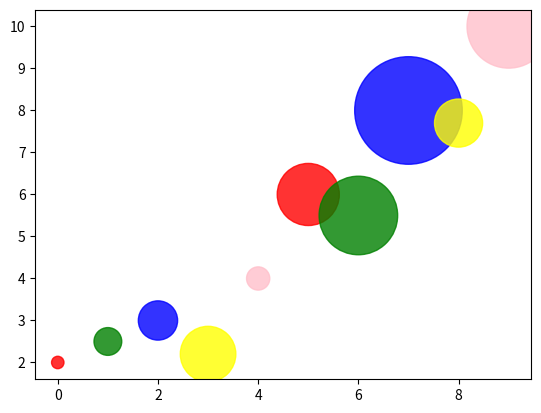

Here is the Python script that generated this plot:
import matplotlib.pyplot as plt
import numpy as np
year = np.arange(1951,2020,1)
population  = np.array([2.583816786,2.630584384,2.677230358,2.724302468,2.772242535,2.821383444,2.871952278,
                        2.924081243,2.977824686,3.033212527,3.090305279,3.149244245,3.210271352,3.273670772,
                        3.339592688,3.408121405,3.479053821,3.5518807,3.625905514,3.70057765,3.7757909,
                        3.851545181,3.927538695,4.003448151,4.079087198,4.154287594,4.229201257,4.304377112,4.380585755,
                        4.458411534,4.537845777,4.618776168,4.701530843,4.786483862,4.873781796,4.963633228,
                        5.055636132,5.148556956,5.240735117,5.33094346,5.418758803,5.504401149,5.588094837,
                        5.670319703,5.751474416,5.83156502,5.910566295,5.988846103,6.066867391,6.145006989,
                        6.223412158,6.302149639,6.381408987,6.461370865,6.542159383,6.623847913,6.706418593,
                        6.789771253,6.873741054,6.958169159,7.043008586,7.128176935,7.213426452,7.298453033,
                        7.38300882,7.46696428,7.550262101,7.632819325,7.714576923])

#plt.yticks([0,1,2], ["one","two","three"])
#plt.plot(year,population)

# Definition of tick_val and tick_lab
#tick_val = [2, 3, 4, 5, 6, 7, 8]
#tick_lab = ['2b', '3b','4b','5b','6b','7b','8b']

# Adapt the ticks on the x-axis
#plt.yticks(tick_val,tick_lab)

# After customizing, display the plot
#plt.show()
#///////////////
x_data = np.arange(0,10)
y_data = np.array([2, 2.5, 3, 2.2 ,4 ,6, 5.5, 8, 7.7, 10])

#plt.scatter(x_data,y_data)

# display the plot
#plt.show()

s = np.array([20, 100, 200, 400, 70, 500, 800, 1500, 300, 900])

# Make a scatter plot:
#plt.scatter(x_data,y_data,2*s)

# display the plot
#
# plt.show()

cols = ['red','green','blue','yellow','pink','red','green','blue','yellow','pink']

# Make a scatter plot :
plt.scatter(x_data,y_data,4*s, c = cols, alpha = 0.8) # Alpha defines transparency

# display the plot
plt.show()